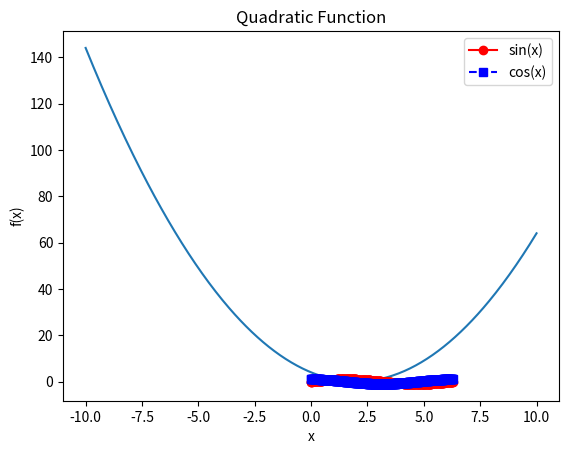
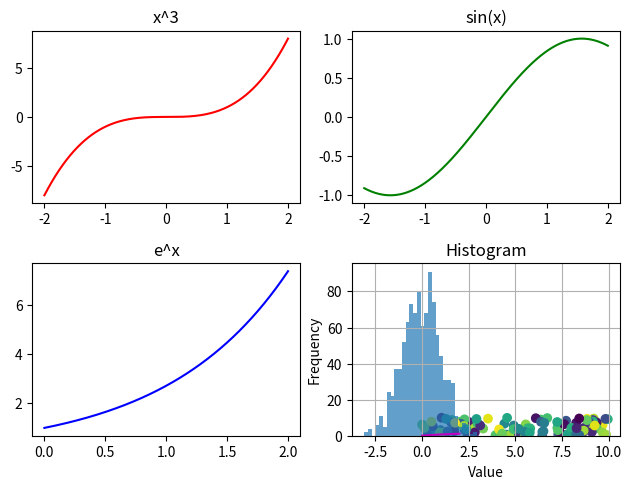
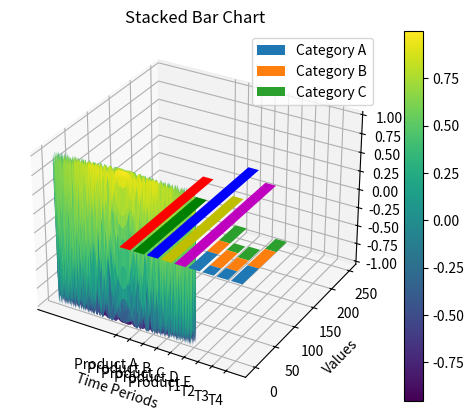

The matplotlib source for these figures, in order:

import numpy as np
import matplotlib.pyplot as plt
from mpl_toolkits.mplot3d import Axes3D

x = np.linspace(-10, 10, 400)
y = x**2 - 4*x + 4
plt.plot(x, y)
plt.xlabel("x")
plt.ylabel("f(x)")
plt.title("Quadratic Function")
plt.show()

x = np.linspace(0, 2*np.pi, 400)
plt.plot(x, np.sin(x), linestyle='-', color='r', marker='o', label='sin(x)')
plt.plot(x, np.cos(x), linestyle='--', color='b', marker='s', label='cos(x)')
plt.legend()
plt.show()

fig, axs = plt.subplots(2, 2)
x = np.linspace(-2, 2, 400)
axs[0, 0].plot(x, x**3, 'r')
axs[0, 0].set_title("x^3")
axs[0, 1].plot(x, np.sin(x), 'g')
axs[0, 1].set_title("sin(x)")
x = np.linspace(0, 2, 400)
axs[1, 0].plot(x, np.exp(x), 'b')
axs[1, 0].set_title("e^x")
axs[1, 1].plot(x, np.log(x+1), 'm')
axs[1, 1].set_title("log(x+1)")
plt.tight_layout()
plt.show()

x = np.random.uniform(0, 10, 100)
y = np.random.uniform(0, 10, 100)
plt.scatter(x, y, c=np.random.rand(100), marker='o')
plt.xlabel("X")
plt.ylabel("Y")
plt.title("Random Scatter Plot")
plt.grid()
plt.show()

data = np.random.normal(0, 1, 1000)
plt.hist(data, bins=30, alpha=0.7)
plt.xlabel("Value")
plt.ylabel("Frequency")
plt.title("Histogram")
plt.show()

x = np.linspace(-5, 5, 100)
y = np.linspace(-5, 5, 100)
x, y = np.meshgrid(x, y)
z = np.cos(x**2 + y**2)
fig = plt.figure()
ax = fig.add_subplot(111, projection='3d')
surf = ax.plot_surface(x, y, z, cmap='viridis')
fig.colorbar(surf)
plt.title("3D Surface Plot")
plt.show()

products = ['Product A', 'Product B', 'Product C', 'Product D', 'Product E']
sales = [200, 150, 250, 175, 225]
plt.bar(products, sales, color=['r', 'g', 'b', 'y', 'm'])
plt.xlabel("Products")
plt.ylabel("Sales")
plt.title("Sales Data")
plt.show()

categories = ['Category A', 'Category B', 'Category C']
time_periods = ['T1', 'T2', 'T3', 'T4']
data = np.random.randint(10, 50, (3, 4))
plt.bar(time_periods, data[0], label=categories[0])
plt.bar(time_periods, data[1], bottom=data[0], label=categories[1])
plt.bar(time_periods, data[2], bottom=data[0]+data[1], label=categories[2])
plt.xlabel("Time Periods")
plt.ylabel("Values")
plt.title("Stacked Bar Chart")
plt.legend()
plt.show()
